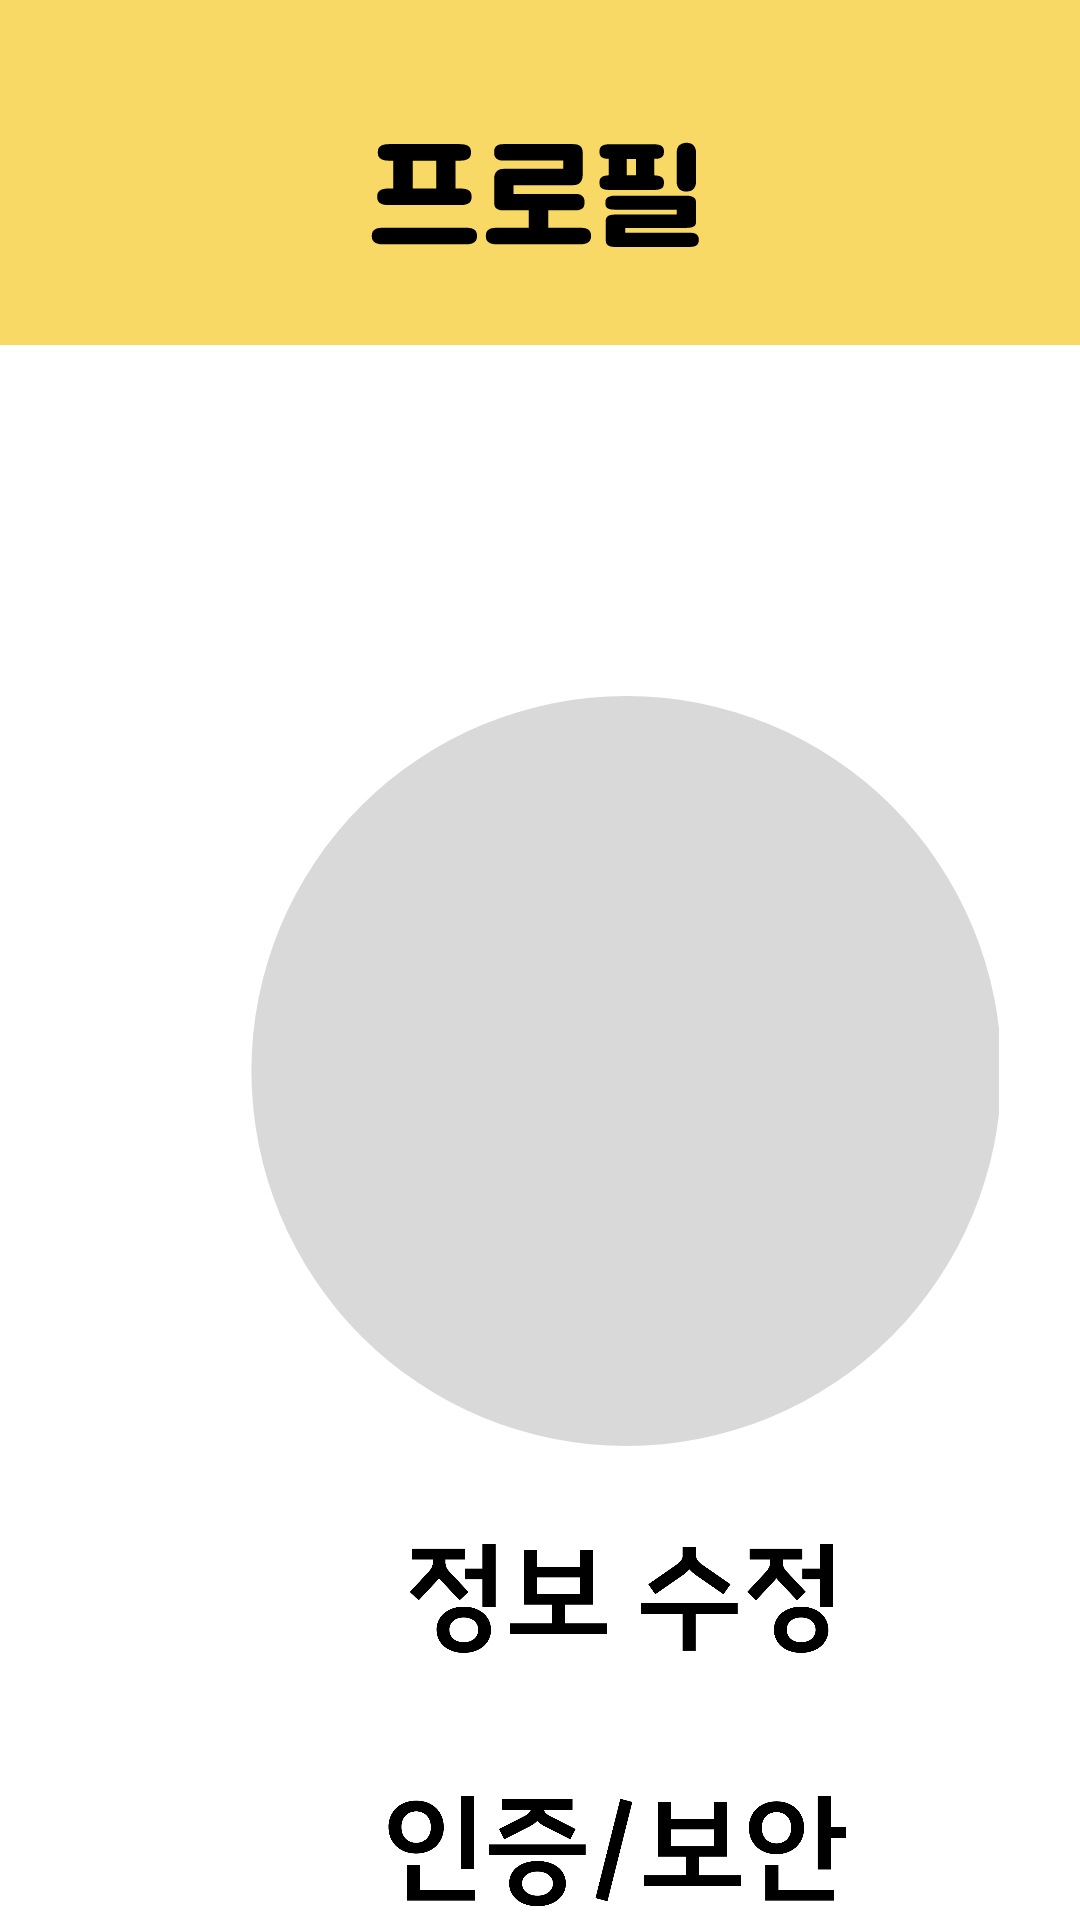

Reconstruct the res/layout file that produces this screen, plus the resources it refers to.
<!-- AndroidManifest.xml: application theme Theme.Pets_word -->
<!-- res/layout/profile.xml -->
<?xml version="1.0" encoding="utf-8"?>
<AbsoluteLayout xmlns:android="http://schemas.android.com/apk/res/android"
    xmlns:app="http://schemas.android.com/apk/res-auto"
    xmlns:tools="http://schemas.android.com/tools"
    android:layout_width="match_parent"
    android:layout_height="match_parent"
    android:background="@color/white">

    <ImageView
        android:layout_width="match_parent"
        android:layout_height="wrap_content"
        android:layout_x="0dp"
        android:layout_y="0dp"
        android:background="@color/ic_launcher_background"
        android:src="@drawable/profile_top" />

    <ImageView
        android:id="@+id/profile"
        android:layout_width="250dp"
        android:layout_height="250dp"
        android:layout_x="83dp"
        android:layout_y="232dp"
        android:src="@drawable/image" />

    <ImageButton
        android:id="@+id/edit_info"
        android:layout_width="wrap_content"
        android:layout_height="wrap_content"
        android:layout_x="136dp"
        android:layout_y="514dp"
        android:background="#00FFFFFF"
        android:src="@drawable/correct_data" />

    <ImageButton
        android:id="@+id/secure"
        android:layout_width="wrap_content"
        android:layout_height="wrap_content"
        android:layout_x="129dp"
        android:layout_y="598dp"
        android:background="#00FFFFFF"
        android:src="@drawable/auth_secure" />


</AbsoluteLayout>
<!-- resources referenced by this layout -->
<resources>
  <color name="ic_launcher_background">#F9D965</color>
  <!-- drawable auth_secure (drawable) -->
  <vector xmlns:android="http://schemas.android.com/apk/res/android"
      android:width="153dp"
      android:height="38dp"
      android:viewportWidth="153"
      android:viewportHeight="38">
    <path
        android:pathData="M24.62,0.64H29.02V24.88H24.62V0.64ZM6.62,23.68H11.02V32H29.34V35.52H6.62V23.68ZM9.74,19.84C4.3,19.84 0.5,16.2 0.5,11.04C0.5,5.84 4.3,2.2 9.74,2.2C15.14,2.2 18.94,5.84 18.94,11.04C18.94,16.2 15.14,19.84 9.74,19.84ZM9.74,16.24C12.66,16.24 14.62,14.16 14.62,11.04C14.62,7.88 12.66,5.8 9.74,5.8C6.78,5.8 4.82,7.88 4.82,11.04C4.82,14.16 6.78,16.24 9.74,16.24ZM50.15,37.4C44.59,37.4 40.71,34.2 40.71,29.8C40.71,25.28 44.59,22.32 50.15,22.32C55.71,22.32 59.63,25.28 59.63,29.8C59.63,34.2 55.71,37.4 50.15,37.4ZM50.15,33.88C53.23,33.88 55.31,32.16 55.31,29.8C55.31,27.52 53.23,25.84 50.15,25.84C47.07,25.84 45.03,27.52 45.03,29.8C45.03,32.16 47.07,33.88 50.15,33.88ZM34.03,20.28V16.8H66.19V20.28H34.03ZM39.07,15.12L37.31,11.68L46.03,7.24C47.23,6.6 47.71,5.88 47.91,5.32H38.35V1.72H61.83V5.32H52.27C52.47,5.88 52.95,6.64 54.15,7.24L62.87,11.68L61.11,15.12L52.39,10.68C51.43,10.2 50.67,9.6 50.07,9C49.51,9.6 48.75,10.16 47.79,10.68L39.07,15.12ZM73.49,35.76L69.49,34.68L77.77,1.6L81.77,2.64L73.49,35.76ZM85.71,27.12H99.59V20.88H90.31V2.72H94.67V8.32H108.95V2.72H113.27V20.88H103.99V27.12H117.95V30.72H85.71V27.12ZM94.67,11.8V17.4H108.95V11.8H94.67ZM129.85,20.08C124.41,20.08 120.61,16.44 120.61,11.28C120.61,6.08 124.41,2.44 129.85,2.44C135.25,2.44 139.05,6.08 139.05,11.28C139.05,16.44 135.25,20.08 129.85,20.08ZM126.09,23.72H130.49V32H148.97V35.52H126.09V23.72ZM129.85,16.48C132.77,16.48 134.73,14.36 134.73,11.28C134.73,8.12 132.77,6.04 129.85,6.04C126.89,6.04 124.93,8.12 124.93,11.28C124.93,14.36 126.89,16.48 129.85,16.48ZM143.57,25.16V0.6H148.01V11.04H152.93V14.64H148.01V25.16H143.57Z"
        android:fillColor="#000000"/>
  </vector>
  <!-- drawable image (drawable) -->
  <vector xmlns:android="http://schemas.android.com/apk/res/android"
      android:width="48dp"
      android:height="48dp"
      android:viewportWidth="155"
      android:viewportHeight="155">
    <path
        android:pathData="M78,77.5m-77.5,0a77.5,77.5 0,1 1,155 0a77.5,77.5 0,1 1,-155 0"
        android:fillColor="#D9D9D9"/>
  </vector>
  <style name="Theme.Pets_word" parent="android:Theme.Material.Light.NoActionBar" />
  <!-- not gathered from this repository: default colours our renderer supplied (Android Studio template values) -->
  <color name="white">#FFFFFFFF</color>
</resources>
